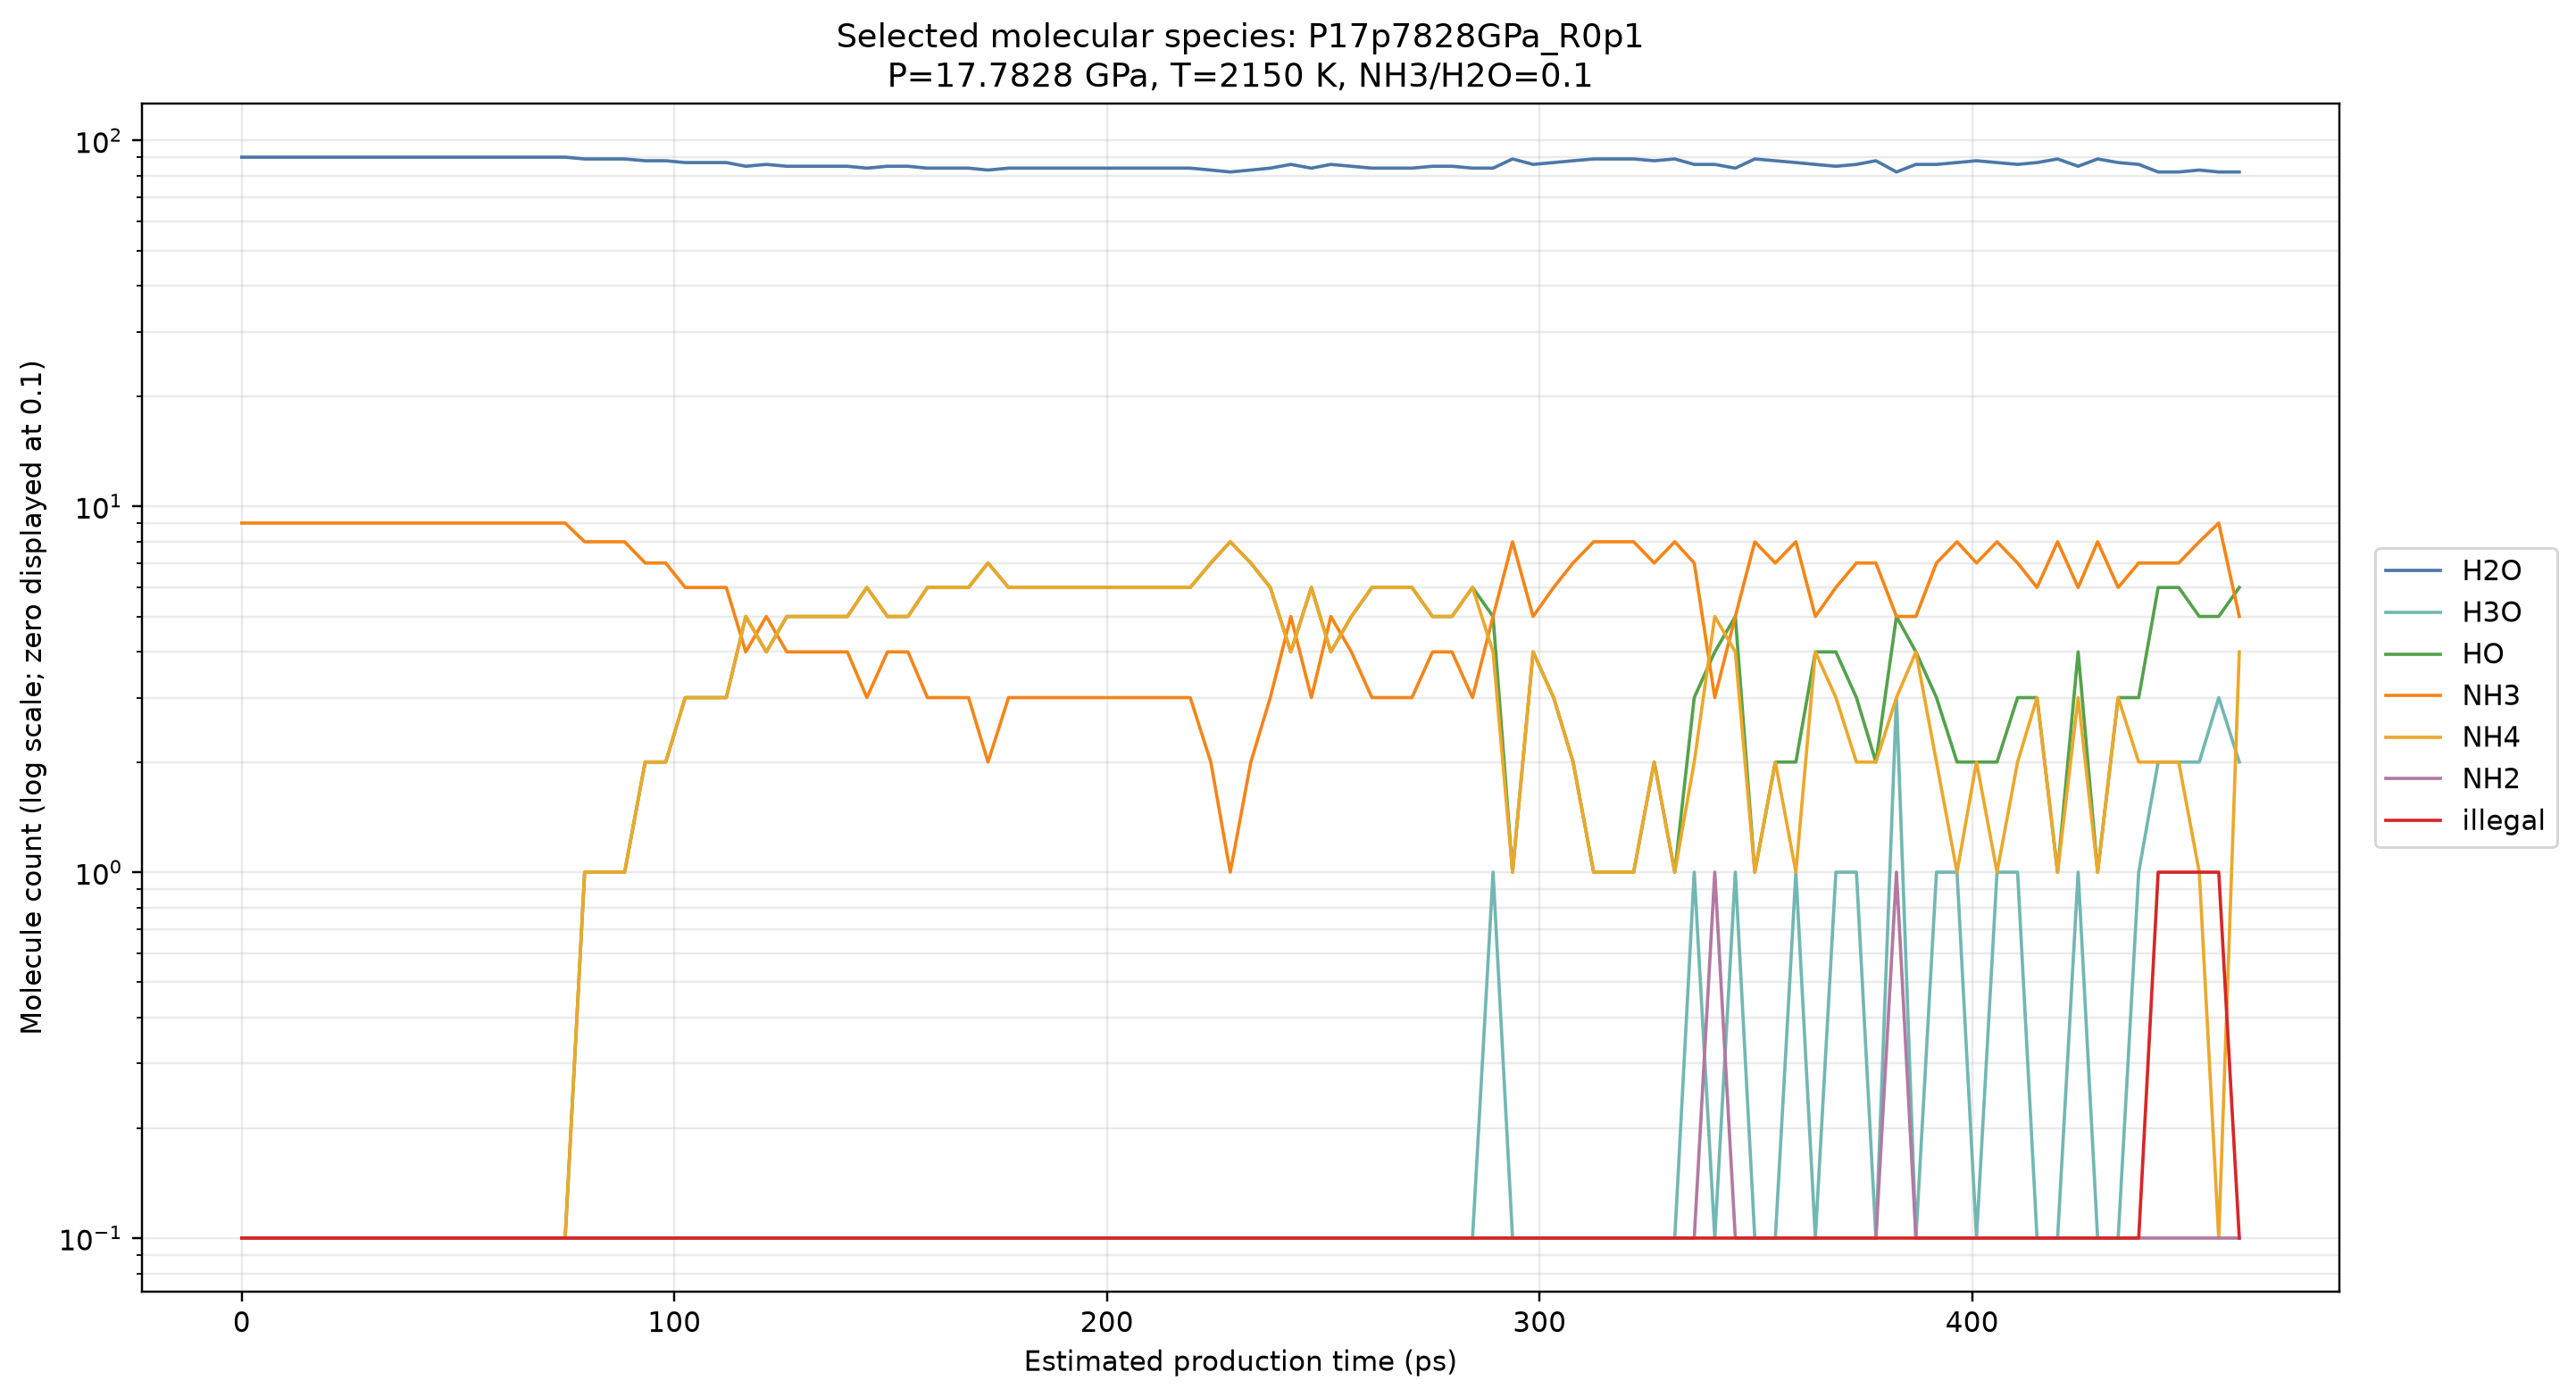

Values plotted in this chart, from the file beside it:
condensed_frame_index_0based, estimated_time_ps, H2O, H3O, HO, NH3, NH4, NH2, illegal
0, 0, 90, 0, 0, 9, 0, 0, 0
19, 4.75, 90, 0, 0, 9, 0, 0, 0
37, 9.25, 90, 0, 0, 9, 0, 0, 0
56, 14, 90, 0, 0, 9, 0, 0, 0
75, 18.75, 90, 0, 0, 9, 0, 0, 0
93, 23.25, 90, 0, 0, 9, 0, 0, 0
112, 28, 90, 0, 0, 9, 0, 0, 0
131, 32.75, 90, 0, 0, 9, 0, 0, 0
149, 37.25, 90, 0, 0, 9, 0, 0, 0
168, 42, 90, 0, 0, 9, 0, 0, 0
187, 46.75, 90, 0, 0, 9, 0, 0, 0
205, 51.25, 90, 0, 0, 9, 0, 0, 0
224, 56, 90, 0, 0, 9, 0, 0, 0
243, 60.75, 90, 0, 0, 9, 0, 0, 0
261, 65.25, 90, 0, 0, 9, 0, 0, 0
280, 70, 90, 0, 0, 9, 0, 0, 0
299, 74.75, 90, 0, 0, 9, 0, 0, 0
317, 79.25, 89, 0, 1, 8, 1, 0, 0
336, 84, 89, 0, 1, 8, 1, 0, 0
354, 88.5, 89, 0, 1, 8, 1, 0, 0
373, 93.25, 88, 0, 2, 7, 2, 0, 0
392, 98, 88, 0, 2, 7, 2, 0, 0
410, 102.5, 87, 0, 3, 6, 3, 0, 0
429, 107.2, 87, 0, 3, 6, 3, 0, 0
448, 112, 87, 0, 3, 6, 3, 0, 0
466, 116.5, 85, 0, 5, 4, 5, 0, 0
485, 121.2, 86, 0, 4, 5, 4, 0, 0
504, 126, 85, 0, 5, 4, 5, 0, 0
522, 130.5, 85, 0, 5, 4, 5, 0, 0
541, 135.2, 85, 0, 5, 4, 5, 0, 0
560, 140, 85, 0, 5, 4, 5, 0, 0
578, 144.5, 84, 0, 6, 3, 6, 0, 0
597, 149.2, 85, 0, 5, 4, 5, 0, 0
616, 154, 85, 0, 5, 4, 5, 0, 0
634, 158.5, 84, 0, 6, 3, 6, 0, 0
653, 163.2, 84, 0, 6, 3, 6, 0, 0
672, 168, 84, 0, 6, 3, 6, 0, 0
690, 172.5, 83, 0, 7, 2, 7, 0, 0
709, 177.2, 84, 0, 6, 3, 6, 0, 0
728, 182, 84, 0, 6, 3, 6, 0, 0
746, 186.5, 84, 0, 6, 3, 6, 0, 0
765, 191.2, 84, 0, 6, 3, 6, 0, 0
784, 196, 84, 0, 6, 3, 6, 0, 0
802, 200.5, 84, 0, 6, 3, 6, 0, 0
821, 205.2, 84, 0, 6, 3, 6, 0, 0
840, 210, 84, 0, 6, 3, 6, 0, 0
858, 214.5, 84, 0, 6, 3, 6, 0, 0
877, 219.2, 84, 0, 6, 3, 6, 0, 0
896, 224, 83, 0, 7, 2, 7, 0, 0
914, 228.5, 82, 0, 8, 1, 8, 0, 0
933, 233.2, 83, 0, 7, 2, 7, 0, 0
951, 237.8, 84, 0, 6, 3, 6, 0, 0
970, 242.5, 86, 0, 4, 5, 4, 0, 0
989, 247.2, 84, 0, 6, 3, 6, 0, 0
1007, 251.8, 86, 0, 4, 5, 4, 0, 0
1026, 256.5, 85, 0, 5, 4, 5, 0, 0
1045, 261.2, 84, 0, 6, 3, 6, 0, 0
1063, 265.8, 84, 0, 6, 3, 6, 0, 0
1082, 270.5, 84, 0, 6, 3, 6, 0, 0
1101, 275.2, 85, 0, 5, 4, 5, 0, 0
... 40 more rows
